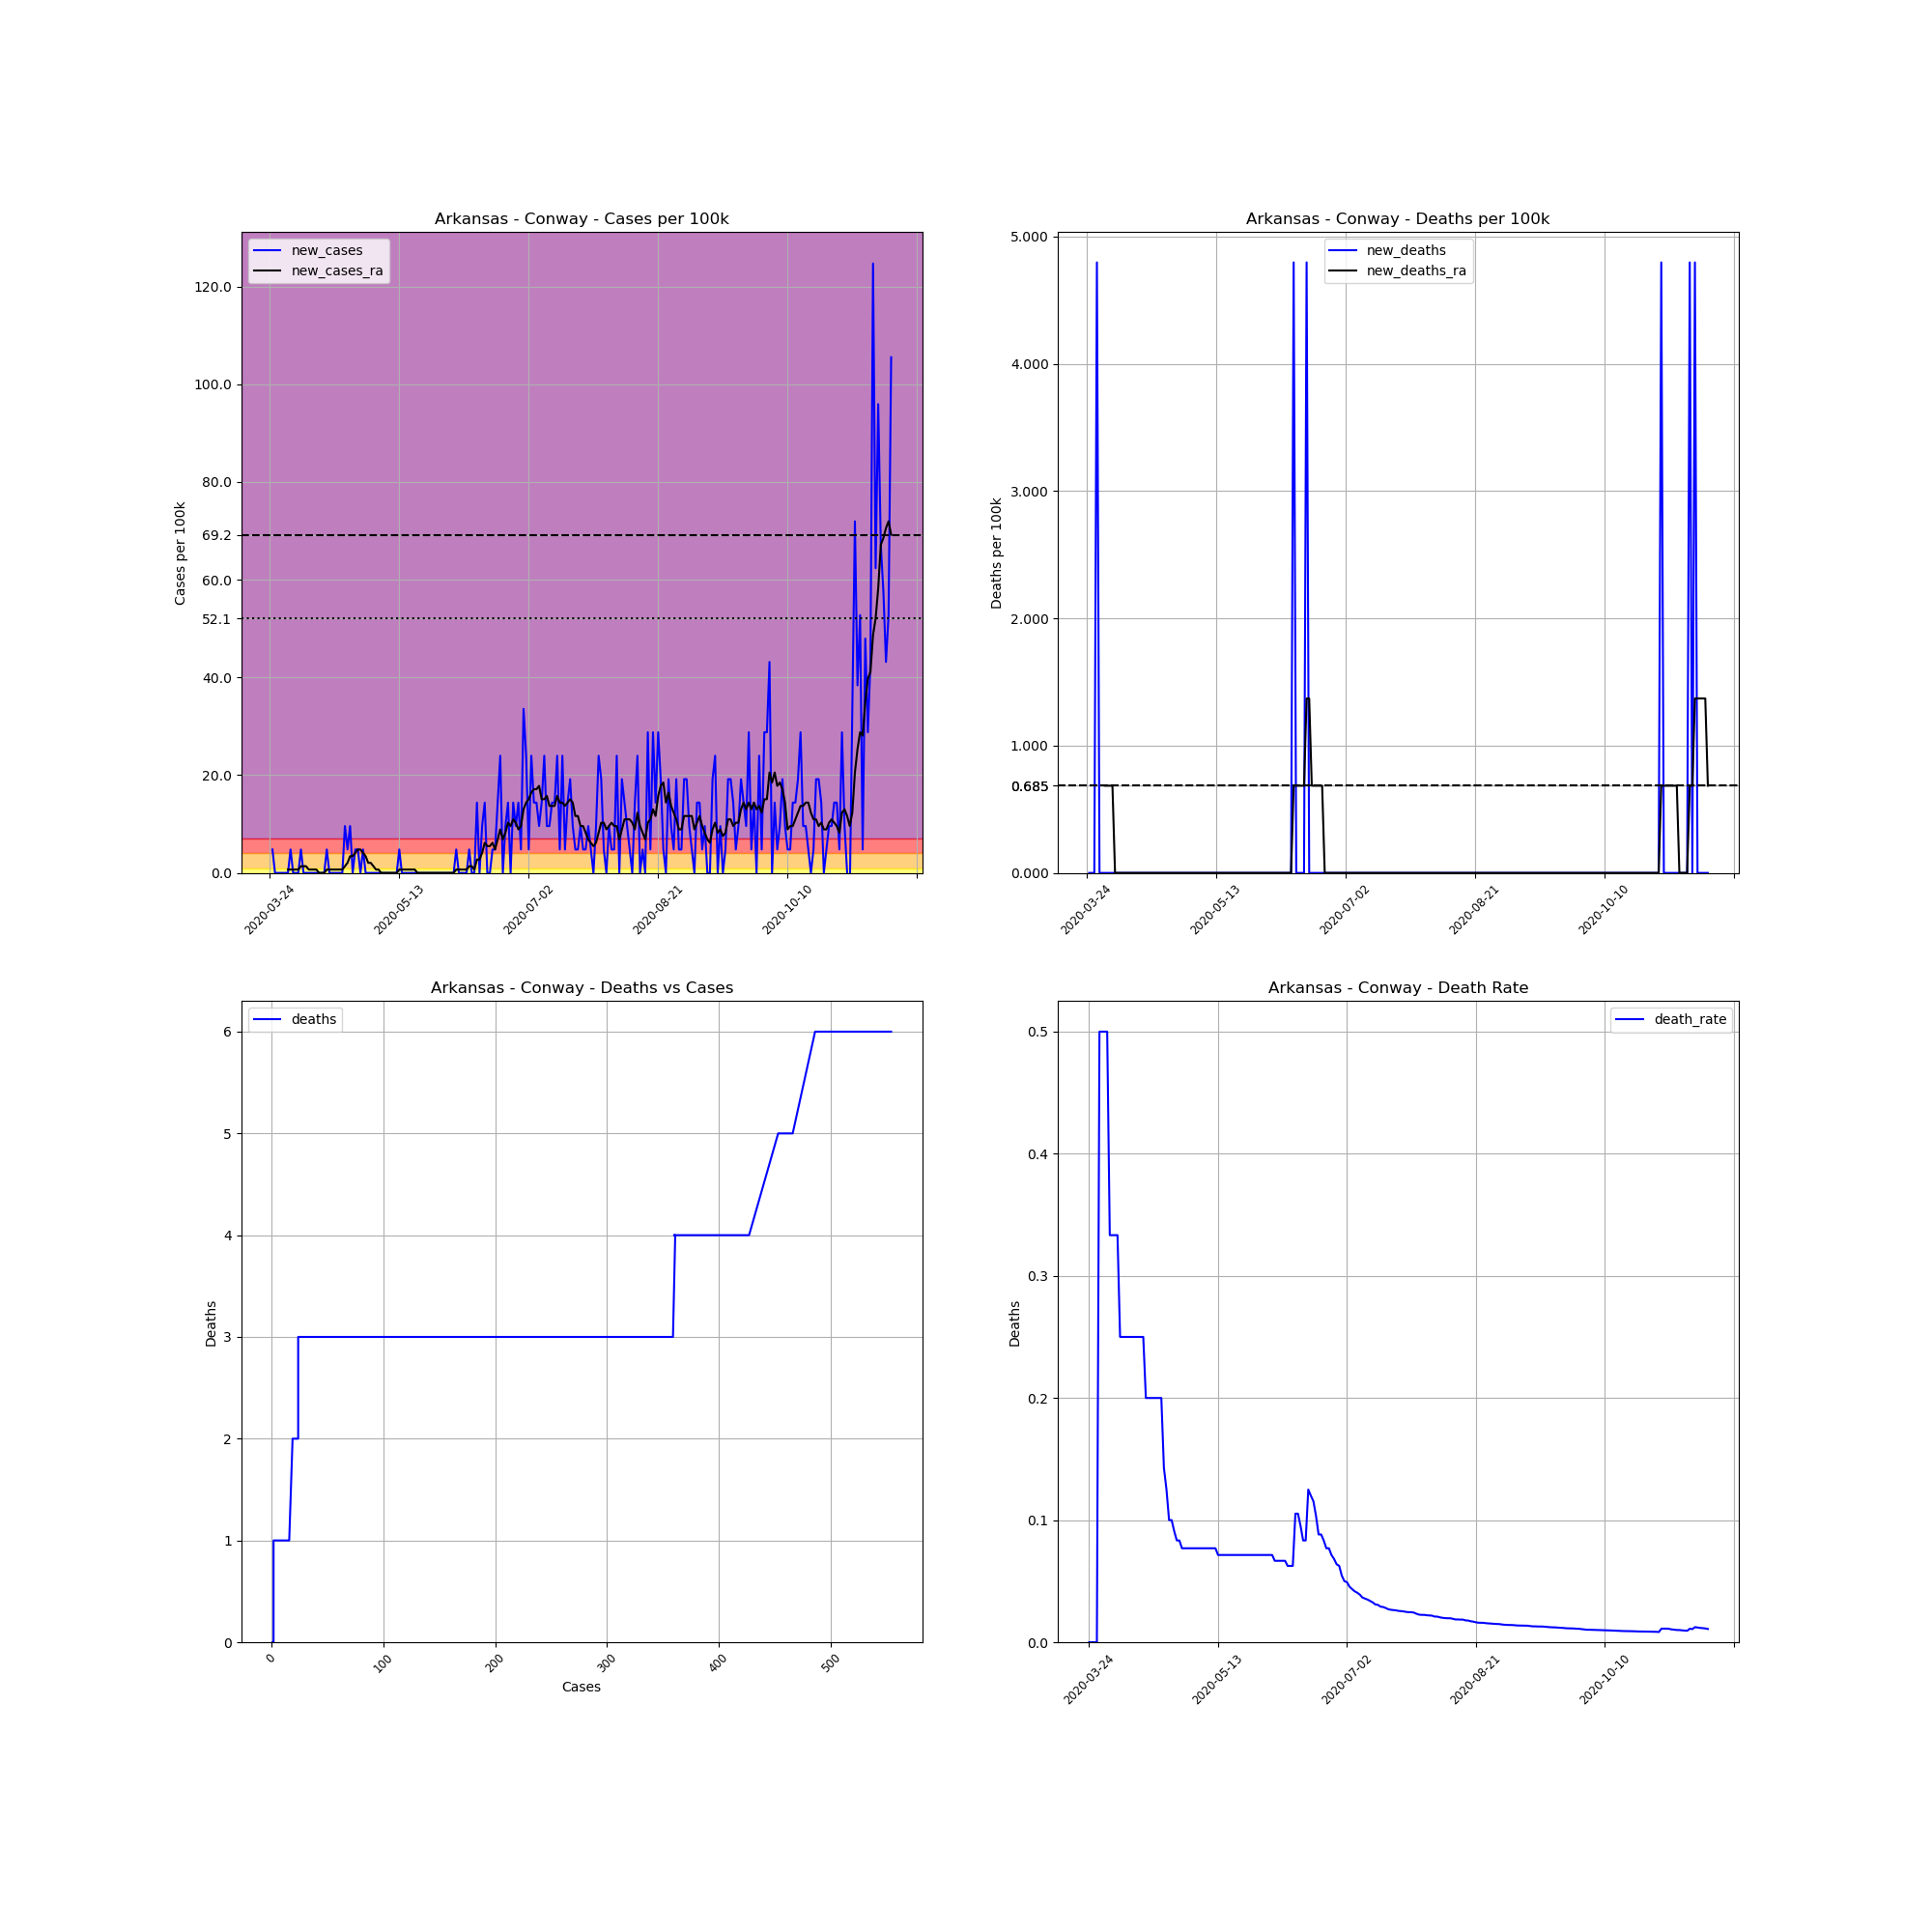

The table this chart was drawn from, first rows:
, date, county, state, fips, cases, deaths, COUNTY, STNAME, CTYNAME, POPESTIMATE2019, cases_per_100k, deaths_per_100k, death_rate, new_cases, new_deaths, new_cases_ra, new_deaths_ra
299720, 2020-03-24, Conway, Arkansas, 5029, 1, 0, 29, Arkansas, Conway, 20846, 4.797, 0.0, 0.0, , , , 
299721, 2020-03-25, Conway, Arkansas, 5029, 2, 0, 29, Arkansas, Conway, 20846, 9.594, 0.0, 0.0, 4.797, 0.0, , 
299722, 2020-03-26, Conway, Arkansas, 5029, 2, 0, 29, Arkansas, Conway, 20846, 9.594, 0.0, 0.0, 0.0, 0.0, , 
299723, 2020-03-27, Conway, Arkansas, 5029, 2, 0, 29, Arkansas, Conway, 20846, 9.594, 0.0, 0.0, 0.0, 0.0, , 
299724, 2020-03-28, Conway, Arkansas, 5029, 2, 1, 29, Arkansas, Conway, 20846, 9.594, 4.797, 0.5, 0.0, 4.797, , 
299725, 2020-03-29, Conway, Arkansas, 5029, 2, 1, 29, Arkansas, Conway, 20846, 9.594, 4.797, 0.5, 0.0, 0.0, , 
299726, 2020-03-30, Conway, Arkansas, 5029, 2, 1, 29, Arkansas, Conway, 20846, 9.594, 4.797, 0.5, 0.0, 0.0, , 
299727, 2020-03-31, Conway, Arkansas, 5029, 2, 1, 29, Arkansas, Conway, 20846, 9.594, 4.797, 0.5, 0.0, 0.0, 0.6853, 0.6853
299728, 2020-04-01, Conway, Arkansas, 5029, 3, 1, 29, Arkansas, Conway, 20846, 14.39, 4.797, 0.3333, 4.797, 0.0, 0.6853, 0.6853
299729, 2020-04-02, Conway, Arkansas, 5029, 3, 1, 29, Arkansas, Conway, 20846, 14.39, 4.797, 0.3333, 0.0, 0.0, 0.6853, 0.6853
299730, 2020-04-03, Conway, Arkansas, 5029, 3, 1, 29, Arkansas, Conway, 20846, 14.39, 4.797, 0.3333, 0.0, 0.0, 0.6853, 0.6853
299731, 2020-04-04, Conway, Arkansas, 5029, 3, 1, 29, Arkansas, Conway, 20846, 14.39, 4.797, 0.3333, 0.0, 0.0, 0.6853, 0.0
299732, 2020-04-05, Conway, Arkansas, 5029, 4, 1, 29, Arkansas, Conway, 20846, 19.19, 4.797, 0.25, 4.797, 0.0, 1.371, 0.0
299733, 2020-04-06, Conway, Arkansas, 5029, 4, 1, 29, Arkansas, Conway, 20846, 19.19, 4.797, 0.25, 0.0, 0.0, 1.371, 0.0
299734, 2020-04-07, Conway, Arkansas, 5029, 4, 1, 29, Arkansas, Conway, 20846, 19.19, 4.797, 0.25, 0.0, 0.0, 1.371, 0.0
299735, 2020-04-08, Conway, Arkansas, 5029, 4, 1, 29, Arkansas, Conway, 20846, 19.19, 4.797, 0.25, 0.0, 0.0, 0.6853, 0.0
299736, 2020-04-09, Conway, Arkansas, 5029, 4, 1, 29, Arkansas, Conway, 20846, 19.19, 4.797, 0.25, 0.0, 0.0, 0.6853, 0.0
299737, 2020-04-10, Conway, Arkansas, 5029, 4, 1, 29, Arkansas, Conway, 20846, 19.19, 4.797, 0.25, 0.0, 0.0, 0.6853, 0.0
299738, 2020-04-11, Conway, Arkansas, 5029, 4, 1, 29, Arkansas, Conway, 20846, 19.19, 4.797, 0.25, 0.0, 0.0, 0.6853, 0.0
299739, 2020-04-12, Conway, Arkansas, 5029, 4, 1, 29, Arkansas, Conway, 20846, 19.19, 4.797, 0.25, 0.0, 0.0, 0.0, 0.0
299740, 2020-04-13, Conway, Arkansas, 5029, 4, 1, 29, Arkansas, Conway, 20846, 19.19, 4.797, 0.25, 0.0, 0.0, 0.0, 0.0
299741, 2020-04-14, Conway, Arkansas, 5029, 4, 1, 29, Arkansas, Conway, 20846, 19.19, 4.797, 0.25, 0.0, 0.0, 0.0, 0.0
299742, 2020-04-15, Conway, Arkansas, 5029, 5, 1, 29, Arkansas, Conway, 20846, 23.99, 4.797, 0.2, 4.797, 0.0, 0.6853, 0.0
299743, 2020-04-16, Conway, Arkansas, 5029, 5, 1, 29, Arkansas, Conway, 20846, 23.99, 4.797, 0.2, 0.0, 0.0, 0.6853, 0.0
299744, 2020-04-17, Conway, Arkansas, 5029, 5, 1, 29, Arkansas, Conway, 20846, 23.99, 4.797, 0.2, 0.0, 0.0, 0.6853, 0.0
299745, 2020-04-18, Conway, Arkansas, 5029, 5, 1, 29, Arkansas, Conway, 20846, 23.99, 4.797, 0.2, 0.0, 0.0, 0.6853, 0.0
299746, 2020-04-19, Conway, Arkansas, 5029, 5, 1, 29, Arkansas, Conway, 20846, 23.99, 4.797, 0.2, 0.0, 0.0, 0.6853, 0.0
299747, 2020-04-20, Conway, Arkansas, 5029, 5, 1, 29, Arkansas, Conway, 20846, 23.99, 4.797, 0.2, 0.0, 0.0, 0.6853, 0.0
299748, 2020-04-21, Conway, Arkansas, 5029, 5, 1, 29, Arkansas, Conway, 20846, 23.99, 4.797, 0.2, 0.0, 0.0, 0.6853, 0.0
299749, 2020-04-22, Conway, Arkansas, 5029, 7, 1, 29, Arkansas, Conway, 20846, 33.58, 4.797, 0.1429, 9.594, 0.0, 1.371, 0.0
299750, 2020-04-23, Conway, Arkansas, 5029, 8, 1, 29, Arkansas, Conway, 20846, 38.38, 4.797, 0.125, 4.797, 0.0, 2.056, 0.0
299751, 2020-04-24, Conway, Arkansas, 5029, 10, 1, 29, Arkansas, Conway, 20846, 47.97, 4.797, 0.1, 9.594, 0.0, 3.426, 0.0
299752, 2020-04-25, Conway, Arkansas, 5029, 10, 1, 29, Arkansas, Conway, 20846, 47.97, 4.797, 0.1, 0.0, 0.0, 3.426, 0.0
299753, 2020-04-26, Conway, Arkansas, 5029, 11, 1, 29, Arkansas, Conway, 20846, 52.77, 4.797, 0.09091, 4.797, 0.0, 4.112, 0.0
299754, 2020-04-27, Conway, Arkansas, 5029, 12, 1, 29, Arkansas, Conway, 20846, 57.57, 4.797, 0.08333, 4.797, 0.0, 4.797, 0.0
299755, 2020-04-28, Conway, Arkansas, 5029, 12, 1, 29, Arkansas, Conway, 20846, 57.57, 4.797, 0.08333, 0.0, 0.0, 4.797, 0.0
299756, 2020-04-29, Conway, Arkansas, 5029, 13, 1, 29, Arkansas, Conway, 20846, 62.36, 4.797, 0.07692, 4.797, 0.0, 4.112, 0.0
299757, 2020-04-30, Conway, Arkansas, 5029, 13, 1, 29, Arkansas, Conway, 20846, 62.36, 4.797, 0.07692, 0.0, 0.0, 3.426, 0.0
299758, 2020-05-01, Conway, Arkansas, 5029, 13, 1, 29, Arkansas, Conway, 20846, 62.36, 4.797, 0.07692, 0.0, 0.0, 2.056, 0.0
299759, 2020-05-02, Conway, Arkansas, 5029, 13, 1, 29, Arkansas, Conway, 20846, 62.36, 4.797, 0.07692, 0.0, 0.0, 2.056, 0.0
299760, 2020-05-03, Conway, Arkansas, 5029, 13, 1, 29, Arkansas, Conway, 20846, 62.36, 4.797, 0.07692, 0.0, 0.0, 1.371, 0.0
299761, 2020-05-04, Conway, Arkansas, 5029, 13, 1, 29, Arkansas, Conway, 20846, 62.36, 4.797, 0.07692, 0.0, 0.0, 0.6853, 0.0
299762, 2020-05-05, Conway, Arkansas, 5029, 13, 1, 29, Arkansas, Conway, 20846, 62.36, 4.797, 0.07692, 0.0, 0.0, 0.6853, 0.0
299763, 2020-05-06, Conway, Arkansas, 5029, 13, 1, 29, Arkansas, Conway, 20846, 62.36, 4.797, 0.07692, 0.0, 0.0, 0.0, 0.0
299764, 2020-05-07, Conway, Arkansas, 5029, 13, 1, 29, Arkansas, Conway, 20846, 62.36, 4.797, 0.07692, 0.0, 0.0, 0.0, 0.0
299765, 2020-05-08, Conway, Arkansas, 5029, 13, 1, 29, Arkansas, Conway, 20846, 62.36, 4.797, 0.07692, 0.0, 0.0, 0.0, 0.0
299766, 2020-05-09, Conway, Arkansas, 5029, 13, 1, 29, Arkansas, Conway, 20846, 62.36, 4.797, 0.07692, 0.0, 0.0, 0.0, 0.0
299767, 2020-05-10, Conway, Arkansas, 5029, 13, 1, 29, Arkansas, Conway, 20846, 62.36, 4.797, 0.07692, 0.0, 0.0, 0.0, 0.0
299768, 2020-05-11, Conway, Arkansas, 5029, 13, 1, 29, Arkansas, Conway, 20846, 62.36, 4.797, 0.07692, 0.0, 0.0, 0.0, 0.0
299769, 2020-05-12, Conway, Arkansas, 5029, 13, 1, 29, Arkansas, Conway, 20846, 62.36, 4.797, 0.07692, 0.0, 0.0, 0.0, 0.0
299770, 2020-05-13, Conway, Arkansas, 5029, 14, 1, 29, Arkansas, Conway, 20846, 67.16, 4.797, 0.07143, 4.797, 0.0, 0.6853, 0.0
299771, 2020-05-14, Conway, Arkansas, 5029, 14, 1, 29, Arkansas, Conway, 20846, 67.16, 4.797, 0.07143, 0.0, 0.0, 0.6853, 0.0
299772, 2020-05-15, Conway, Arkansas, 5029, 14, 1, 29, Arkansas, Conway, 20846, 67.16, 4.797, 0.07143, 0.0, 0.0, 0.6853, 0.0
299773, 2020-05-16, Conway, Arkansas, 5029, 14, 1, 29, Arkansas, Conway, 20846, 67.16, 4.797, 0.07143, 0.0, 0.0, 0.6853, 0.0
299774, 2020-05-17, Conway, Arkansas, 5029, 14, 1, 29, Arkansas, Conway, 20846, 67.16, 4.797, 0.07143, 0.0, 0.0, 0.6853, 0.0
299775, 2020-05-18, Conway, Arkansas, 5029, 14, 1, 29, Arkansas, Conway, 20846, 67.16, 4.797, 0.07143, 0.0, 0.0, 0.6853, 0.0
299776, 2020-05-19, Conway, Arkansas, 5029, 14, 1, 29, Arkansas, Conway, 20846, 67.16, 4.797, 0.07143, 0.0, 0.0, 0.6853, 0.0
299777, 2020-05-20, Conway, Arkansas, 5029, 14, 1, 29, Arkansas, Conway, 20846, 67.16, 4.797, 0.07143, 0.0, 0.0, 0.0, 0.0
299778, 2020-05-21, Conway, Arkansas, 5029, 14, 1, 29, Arkansas, Conway, 20846, 67.16, 4.797, 0.07143, 0.0, 0.0, 0.0, 0.0
299779, 2020-05-22, Conway, Arkansas, 5029, 14, 1, 29, Arkansas, Conway, 20846, 67.16, 4.797, 0.07143, 0.0, 0.0, 0.0, 0.0
... 181 more rows
